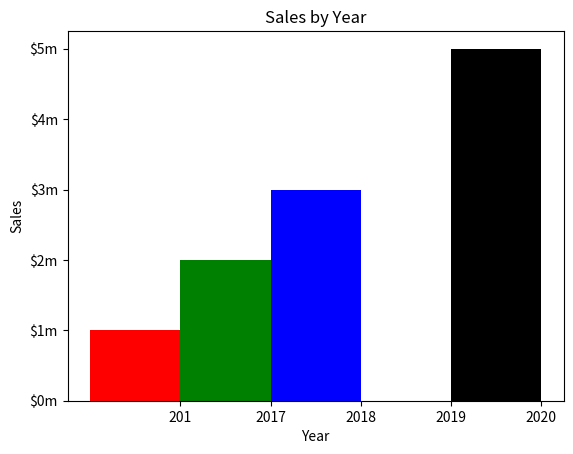

Here is the Python script that generated this plot:
import matplotlib.pyplot as plt

def main() :
    left_edges = [0, 10, 20, 30, 40]

    heights = [100, 200, 300, 400, 500]

    bar_width = 10

    plt.bar(left_edges, heights, bar_width,color=('r', 'g', 'b', 'w', 'k'))

    plt.title('Sales by Year')

    plt.xlabel('Year')
    plt.ylabel('Sales')

    plt.xticks([5, 15, 25, 35, 45],
               ['201', '2017', '2018', '2019', '2020'])
    plt.yticks([0, 100, 200, 300, 400, 500],
               ['$0m', '$1m', '$2m', '$3m', '$4m', '$5m'])
    
    plt.show()

main()